Run: headless pygame with SDL's dummy video driver; simulated clock (each Clock.tick advances the game by its frame time, no real sleeping); random seed 0; keys injected as events and as key.get_pressed() state; no mouse input; restart key SPACE tapped at the start of phases 3 and 4.
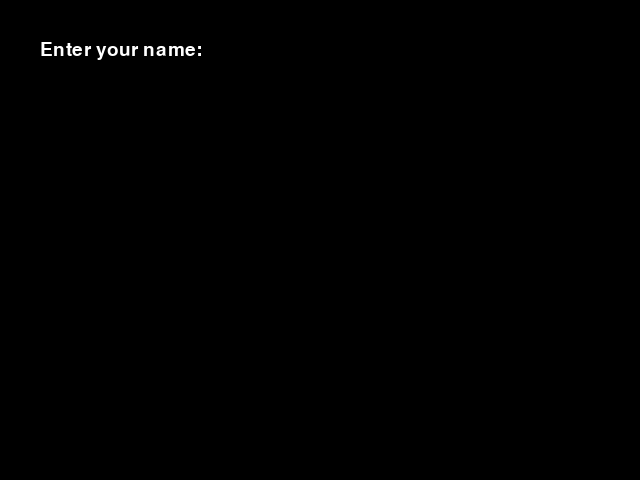
Frame 1 of 4 · flips 1–60 · no input
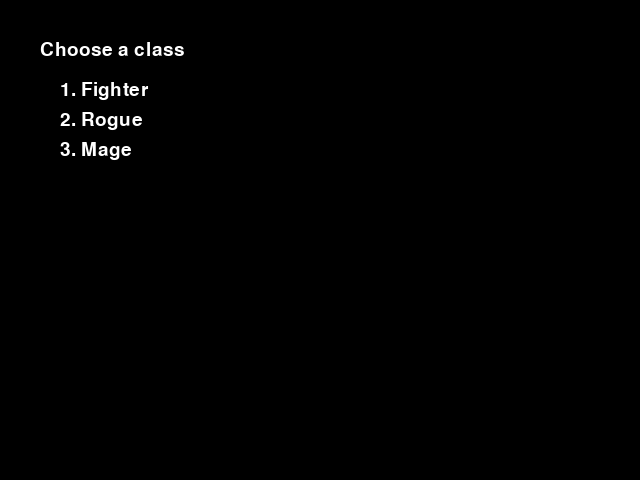
Frame 2 of 4 · flips 61–180 · tapped SPACE, RETURN · held RIGHT (→), D
Frame 3 of 4 · flips 181–300 · tapped SPACE · held DOWN (↓), S · screen unchanged from frame 2, image omitted
Frame 4 of 4 · flips 301–420 · tapped SPACE · held LEFT (←), A, UP (↑), W · screen unchanged from frame 3, image omitted

The pygame program that drew these frames:

import sys
from dataclasses import dataclass, field
from typing import List, Dict, Optional

import pygame


# Stick figure drawing helpers

def draw_stick_figure(screen: pygame.Surface, x: int, y: int, color: pygame.Color) -> None:
    """Draw a simple stick figure centered at (x, y)."""
    pygame.draw.circle(screen, color, (x, y - 8), 8, 2)
    pygame.draw.line(screen, color, (x, y), (x, y + 16), 2)
    pygame.draw.line(screen, color, (x, y + 4), (x - 8, y + 12), 2)
    pygame.draw.line(screen, color, (x, y + 4), (x + 8, y + 12), 2)
    pygame.draw.line(screen, color, (x, y + 16), (x - 8, y + 24), 2)
    pygame.draw.line(screen, color, (x, y + 16), (x + 8, y + 24), 2)


def draw_warrior(screen: pygame.Surface, x: int, y: int) -> None:
    """Stick figure with a small sword."""
    draw_stick_figure(screen, x, y, pygame.Color("red"))
    pygame.draw.line(screen, pygame.Color("silver"), (x + 6, y + 12), (x + 16, y + 2), 2)


def draw_cleric(screen: pygame.Surface, x: int, y: int) -> None:
    """Stick figure with a holy symbol."""
    draw_stick_figure(screen, x, y, pygame.Color("yellow"))
    pygame.draw.line(screen, pygame.Color("white"), (x, y + 5), (x, y - 10), 2)
    pygame.draw.line(screen, pygame.Color("white"), (x - 4, y - 2), (x + 4, y - 2), 2)


def draw_familiar(screen: pygame.Surface, x: int, y: int) -> None:
    """Simple blob for the familiar."""
    pygame.draw.circle(screen, pygame.Color("cyan"), (x, y), 6)


def draw_chest(screen: pygame.Surface, rect: pygame.Rect, opened: bool) -> None:
    pygame.draw.rect(screen, pygame.Color("sienna"), rect, 2)
    if opened:
        pygame.draw.line(screen, pygame.Color("sienna"), rect.topleft, rect.bottomright, 2)
        pygame.draw.line(screen, pygame.Color("sienna"), rect.topright, rect.bottomleft, 2)


def draw_door(screen: pygame.Surface, rect: pygame.Rect) -> None:
    pygame.draw.rect(screen, pygame.Color("gray"), rect, 2)
    pygame.draw.line(screen, pygame.Color("gray"), (rect.centerx, rect.top), (rect.centerx, rect.bottom), 2)


def draw_room_bounds(screen: pygame.Surface, shape: str) -> None:
    color = pygame.Color("darkblue")
    if shape == "circle":
        pygame.draw.ellipse(screen, color, pygame.Rect(100, 80, 440, 320), 2)
    elif shape == "wide":
        pygame.draw.rect(screen, color, pygame.Rect(40, 200, 560, 80), 2)
    elif shape == "tall":
        pygame.draw.rect(screen, color, pygame.Rect(260, 40, 120, 400), 2)
    elif shape == "control":
        pygame.draw.polygon(
            screen,
            color,
            [(320, 60), (380, 120), (380, 360), (320, 420), (260, 360), (260, 120)],
            2,
        )
    else:
        pygame.draw.rect(screen, color, pygame.Rect(120, 100, 400, 280), 2)


@dataclass
class NPC:
    name: str
    color: pygame.Color
    x: int
    y: int
    dialog: Optional[callable] = None
    joined: bool = False

    def rect(self) -> pygame.Rect:
        return pygame.Rect(self.x - 16, self.y - 16, 32, 32)

    def draw(self, screen: pygame.Surface) -> None:
        if self.name == "Warrior":
            draw_warrior(screen, self.x, self.y)
        elif self.name == "Cleric":
            draw_cleric(screen, self.x, self.y)
        elif self.name == "Familiar":
            draw_familiar(screen, self.x, self.y)
        else:
            draw_stick_figure(screen, self.x, self.y, self.color)


def show_message(screen: pygame.Surface, font: pygame.font.Font, lines: List[str]) -> None:
    """Display message lines until SPACE pressed."""
    clock = pygame.time.Clock()
    waiting = True
    while waiting:
        for event in pygame.event.get():
            if event.type == pygame.QUIT:
                pygame.quit()
                sys.exit()
            if event.type == pygame.KEYDOWN and event.key == pygame.K_SPACE:
                waiting = False
        screen.fill((0, 0, 0))
        for idx, line in enumerate(lines):
            text = font.render(line, True, pygame.Color("white"))
            screen.blit(text, (40, 40 + idx * 30))
        prompt = font.render("Press SPACE to continue", True, pygame.Color("white"))
        screen.blit(prompt, (40, screen.get_height() - 40))
        pygame.display.flip()
        clock.tick(30)


def menu_prompt(screen: pygame.Surface, font: pygame.font.Font, question: str, options: List[str]) -> int:
    """Display a numbered choice menu and return chosen index."""
    clock = pygame.time.Clock()
    choice = -1
    while choice == -1:
        for event in pygame.event.get():
            if event.type == pygame.QUIT:
                pygame.quit()
                sys.exit()
            if event.type == pygame.KEYDOWN:
                if pygame.K_1 <= event.key <= pygame.K_9:
                    idx = event.key - pygame.K_1
                    if idx < len(options):
                        choice = idx
        screen.fill((0, 0, 0))
        q = font.render(question, True, pygame.Color("white"))
        screen.blit(q, (40, 40))
        for idx, opt in enumerate(options):
            opt_text = font.render(f"{idx + 1}. {opt}", True, pygame.Color("white"))
            screen.blit(opt_text, (60, 80 + idx * 30))
        pygame.display.flip()
        clock.tick(30)
    return choice


def text_input(screen: pygame.Surface, font: pygame.font.Font, prompt: str) -> str:
    """Simple text entry field."""
    clock = pygame.time.Clock()
    text = ""
    done = False
    while not done:
        for event in pygame.event.get():
            if event.type == pygame.QUIT:
                pygame.quit()
                sys.exit()
            if event.type == pygame.KEYDOWN:
                if event.key == pygame.K_RETURN:
                    done = True
                elif event.key == pygame.K_BACKSPACE:
                    text = text[:-1]
                else:
                    text += event.unicode
        screen.fill((0, 0, 0))
        p = font.render(prompt, True, pygame.Color("white"))
        screen.blit(p, (40, 40))
        t = font.render(text, True, pygame.Color("white"))
        screen.blit(t, (40, 80))
        pygame.display.flip()
        clock.tick(30)
    return text


def familiar_dialog(screen: pygame.Surface, font: pygame.font.Font) -> None:
    while True:
        idx = menu_prompt(screen, font, "The familiar chirps softly.", ["\"Who are you?\"", "\"Will you help me escape?\"", "\"Let's go.\""])
        if idx == 0:
            show_message(screen, font, ["It chitters about being bound to the ship by foul magic."])
        elif idx == 1:
            show_message(screen, font, ["The creature nods enthusiastically."])
        elif idx == 2:
            show_message(screen, font, ["It hops onto your shoulder."])
            return


def warrior_dialog(screen: pygame.Surface, font: pygame.font.Font) -> None:
    while True:
        idx = menu_prompt(screen, font, "The warrior wipes ichor from his blade.", ["\"What's your name?\"", "\"Stick with me, we can escape.\"", "\"Enough talk.\""])
        if idx == 0:
            show_message(screen, font, ["\"Call me whatever you like. Let's just survive,\" he grunts."])
        elif idx == 1:
            show_message(screen, font, ["He nods. 'Lead the way.'"])
        elif idx == 2:
            show_message(screen, font, ["He falls in behind you, ready for battle."])
            return


def cleric_dialog(screen: pygame.Surface, font: pygame.font.Font) -> None:
    while True:
        idx = menu_prompt(screen, font, "The cleric steadies her breath.", ["\"What happened here?\"", "\"Can you heal us?\"", "\"Let's leave this ship.\""])
        if idx == 0:
            show_message(screen, font, ["'A ritual went terribly wrong,' she explains."])
        elif idx == 1:
            show_message(screen, font, ["She murmurs a prayer and a warm light surrounds you."])
        elif idx == 2:
            show_message(screen, font, ["She grabs a nearby pack and prepares to follow."])
            return


@dataclass
class Chest:
    rect: pygame.Rect
    item: str
    flag: str
    opened: bool = False

    def draw(self, screen: pygame.Surface) -> None:
        draw_chest(screen, self.rect, self.opened)


@dataclass
class Door:
    rect: pygame.Rect
    dest: str

    def draw(self, screen: pygame.Surface) -> None:
        draw_door(screen, self.rect)


@dataclass
class Player:
    x: int
    y: int
    name: str = ""
    char_class: str = ""
    companions: List[NPC] = field(default_factory=list)
    inventory: List[str] = field(default_factory=list)
    flags: Dict[str, bool] = field(default_factory=dict)

    def rect(self) -> pygame.Rect:
        return pygame.Rect(self.x - 16, self.y - 16, 32, 32)

    def draw(self, screen: pygame.Surface) -> None:
        draw_stick_figure(screen, self.x, self.y, pygame.Color("white"))


def update_companions(player: Player) -> None:
    """Move companions toward the entity ahead of them."""
    leader_x, leader_y = player.x, player.y
    for comp in player.companions:
        dx = leader_x - comp.x
        dy = leader_y - comp.y
        dist = (dx * dx + dy * dy) ** 0.5
        if dist > 1:
            comp.x += int(0.2 * dx)
            comp.y += int(0.2 * dy)
        leader_x, leader_y = comp.x, comp.y


@dataclass
class Room:
    name: str
    npcs: List[NPC]
    chests: List[Chest]
    doors: List[Door]
    shape: str = "square"


def create_rooms() -> Dict[str, Room]:
    rooms: Dict[str, Room] = {}

    rooms["Pod Room"] = Room(
        "Pod Room",
        [NPC("Familiar", pygame.Color("cyan"), 200, 240, familiar_dialog)],
        [],
        [Door(pygame.Rect(600, 220, 40, 40), "Corridor")],
        "circle",
    )

    rooms["Corridor"] = Room(
        "Corridor",
        [],
        [],
        [
            Door(pygame.Rect(40, 220, 40, 40), "Pod Room"),
            Door(pygame.Rect(300, 60, 40, 40), "Brig"),
            Door(pygame.Rect(300, 380, 40, 40), "Storage"),
            Door(pygame.Rect(600, 220, 40, 40), "Control Room"),
        ],
        "wide",
    )

    rooms["Brig"] = Room(
        "Brig",
        [NPC("Warrior", pygame.Color("red"), 320, 240, warrior_dialog)],
        [],
        [Door(pygame.Rect(300, 380, 40, 40), "Corridor")],
        "square",
    )

    rooms["Storage"] = Room(
        "Storage",
        [],
        [Chest(pygame.Rect(320, 240, 32, 24), "a healing salve", "storage_chest_opened")],
        [Door(pygame.Rect(300, 60, 40, 40), "Corridor")],
        "tall",
    )

    rooms["Control Room"] = Room(
        "Control Room",
        [NPC("Cleric", pygame.Color("yellow"), 320, 240, cleric_dialog)],
        [],
        [
            Door(pygame.Rect(40, 220, 40, 40), "Corridor"),
            Door(pygame.Rect(600, 220, 40, 40), "Escape Pod"),
        ],
        "control",
    )

    rooms["Escape Pod"] = Room(
        "Escape Pod",
        [],
        [],
        [],
        "square",
    )

    return rooms


def game_end(screen: pygame.Surface, font: pygame.font.Font, player: Player) -> None:
    lines = ["You and your companions have survived!"]
    if player.companions:
        lines.append("Companions:")
        for c in player.companions:
            lines.append(f" - {c.name}")
    if player.inventory:
        lines.append("Inventory:")
        for item in player.inventory:
            lines.append(f" - {item}")
    show_message(screen, font, lines)


def main() -> None:
    pygame.init()
    screen = pygame.display.set_mode((640, 480))
    pygame.display.set_caption("Nautiloid Adventure")
    font = pygame.font.SysFont(None, 28)
    clock = pygame.time.Clock()

    name = text_input(screen, font, "Enter your name:")
    class_idx = menu_prompt(screen, font, "Choose a class", ["Fighter", "Rogue", "Mage"])
    char_class = ["Fighter", "Rogue", "Mage"][class_idx]
    player = Player(320, 240, name=name, char_class=char_class)

    rooms = create_rooms()
    current = rooms["Pod Room"]

    running = True
    while running:
        for event in pygame.event.get():
            if event.type == pygame.QUIT:
                running = False
            if event.type == pygame.KEYDOWN and event.key == pygame.K_e:
                # Interactions
                pr = player.rect()
                # doors
                for door in current.doors:
                    if pr.colliderect(door.rect):
                        dest_room = rooms[door.dest]
                        if door.dest == "Escape Pod":
                            current = dest_room
                            game_end(screen, font, player)
                            running = False
                        else:
                            back = next((d for d in dest_room.doors if d.dest == current.name), None)
                            if back:
                                player.x, player.y = back.rect.center
                            else:
                                player.x, player.y = 320, 240
                            current = dest_room
                        break
                # chests
                for chest in current.chests:
                    if not chest.opened and pr.colliderect(chest.rect):
                        chest.opened = True
                        player.inventory.append(chest.item)
                        player.flags[chest.flag] = True
                        show_message(screen, font, [f"You find {chest.item}!"])
                        break
                # npcs
                for npc in current.npcs:
                    if not npc.joined and pr.colliderect(npc.rect()):
                        if npc.dialog:
                            npc.dialog(screen, font)
                        npc.joined = True
                        player.companions.append(npc)
                        break

        keys = pygame.key.get_pressed()
        if keys[pygame.K_LEFT]:
            player.x -= 4
        if keys[pygame.K_RIGHT]:
            player.x += 4
        if keys[pygame.K_UP]:
            player.y -= 4
        if keys[pygame.K_DOWN]:
            player.y += 4
        player.x = max(20, min(620, player.x))
        player.y = max(20, min(460, player.y))
        update_companions(player)

        screen.fill((0, 0, 0))
        draw_room_bounds(screen, current.shape)
        for door in current.doors:
            door.draw(screen)
        for chest in current.chests:
            chest.draw(screen)
        for npc in current.npcs:
            if not npc.joined:
                npc.draw(screen)
        player.draw(screen)
        for idx, comp in enumerate(player.companions):
            comp.draw(screen)
        room_text = font.render(current.name, True, pygame.Color("white"))
        screen.blit(room_text, (10, 10))
        instr = font.render("Arrows: move  E: interact", True, pygame.Color("white"))
        screen.blit(instr, (10, 440))
        pygame.display.flip()
        clock.tick(60)

    pygame.quit()
    sys.exit()


if __name__ == "__main__":
    main()
